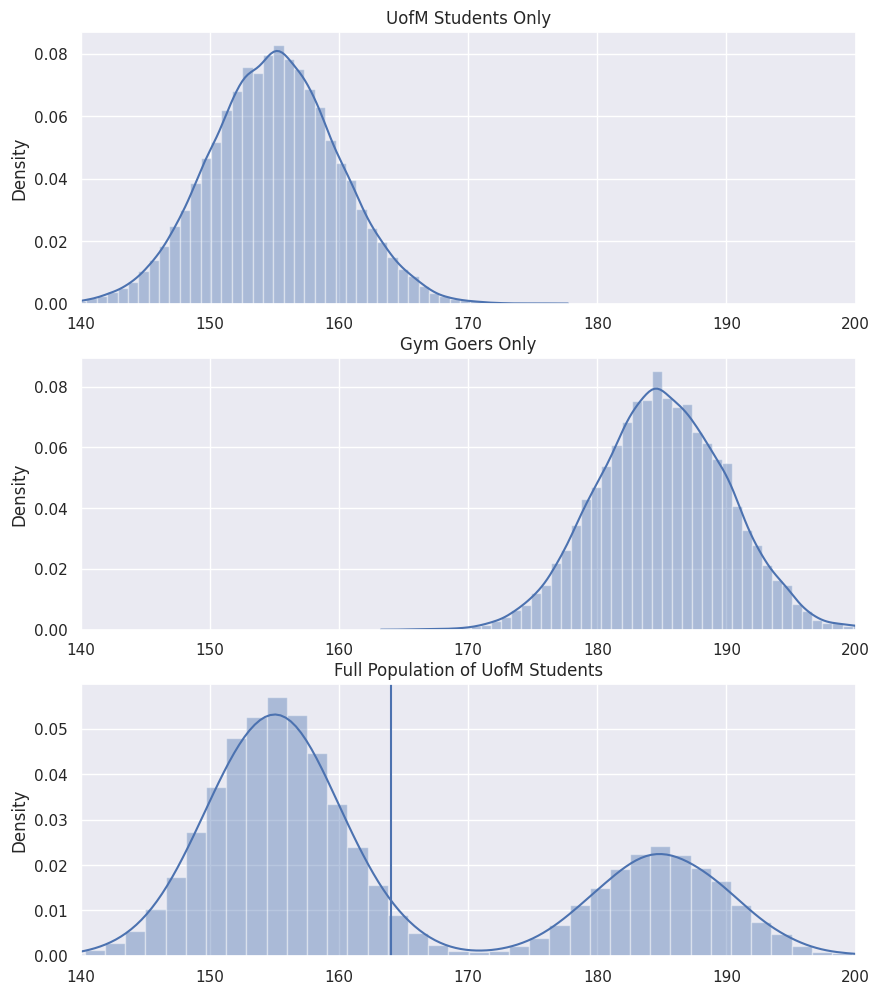

Source code (Python): (Note: this script raises an exception after producing the figure.)

# coding: utf-8

# ## Sampling from a Biased Population
# In this tutorial we will go over some code that recreates the visualizations in the Interactive Sampling Distribution Demo. This demo looks at a hypothetical problem that illustrates what happens when we sample from a biased population and not the entire population we are interested in. This tutorial assumes that you have seen that demo, for context, and understand the statistics behind the graphs. 

# In[2]:


# Import the packages that we will be using for the tutorial
import numpy as np # for sampling for the distributions
import matplotlib.pyplot as plt # for basic plotting 
import seaborn as sns; sns.set() # for plotting of the histograms

# Recreate the simulations from the video 
mean_uofm = 155
sd_uofm = 5
mean_gym = 185 
sd_gym = 5 
gymperc = .3
totalPopSize = 40000

# Create the two subgroups
uofm_students = np.random.normal(mean_uofm, sd_uofm, int(totalPopSize * (1 - gymperc)))
students_at_gym = np.random.normal(mean_gym, sd_gym, int(totalPopSize * (gymperc)))

# Create the population from the subgroups
population = np.append(uofm_students, students_at_gym)

# Set up the figure for plotting
plt.figure(figsize=(10,12))

# Plot the UofM students only
plt.subplot(3,1,1)
sns.distplot(uofm_students)
plt.title("UofM Students Only")
plt.xlim([140,200])

# Plot the Gym Goers only
plt.subplot(3,1,2)
sns.distplot(students_at_gym)
plt.title("Gym Goers Only")
plt.xlim([140,200])

# Plot both groups together
plt.subplot(3,1,3)
sns.distplot(population)
plt.title("Full Population of UofM Students")
plt.axvline(x = np.mean(population))
plt.xlim([140,200])

plt.show()


# ## What Happens if We Sample from the Entire Population?
# We will sample randomly from all students at the University of Michigan.

# In[3]:


# Simulation parameters
numberSamps = 5000
sampSize = 50

# Get the sampling distribution of the mean from only the gym
mean_distribution = np.empty(numberSamps)
for i in xrange(numberSamps):
    random_students = np.random.choice(population, sampSize)
    mean_distribution[i] = np.mean(random_students)
    
# Plot the population and the biased sampling distribution
plt.figure(figsize = (10,8))

# Plotting the population again
plt.subplot(2,1,1)
sns.distplot(population)
plt.title("Full Population of UofM Students")
plt.axvline(x = np.mean(population))
plt.xlim([140,200])

# Plotting the sampling distribution
plt.subplot(2,1,2)
sns.distplot(mean_distribution)
plt.title("Sampling Distribution of the Mean Weight of All UofM Students")
plt.axvline(x = np.mean(population))
plt.axvline(x = np.mean(mean_distribution), color = "black")
plt.xlim([140,200])

plt.show()


# ## What Happens if We take a Non-Representative Sample?
# What happens if I only go to the gym to get the weight of individuals, and I don't sample randomly from all students at the University of Michigan?

# In[4]:


# Simulation parameters
numberSamps = 5000
sampSize = 3

# Get the sampling distribution of the mean from only the gym
mean_distribution = np.empty(numberSamps)
for i in xrange(numberSamps):
    random_students = np.random.choice(students_at_gym, sampSize)
    mean_distribution[i] = np.mean(random_students) 
    

# Plot the population and the biased sampling distribution
plt.figure(figsize = (10,8))

# Plotting the population again
plt.subplot(2,1,1)
sns.distplot(population)
plt.title("Full Population of UofM Students")
plt.axvline(x = np.mean(population))
plt.xlim([140,200])

# Plotting the sampling distribution
plt.subplot(2,1,2)
sns.distplot(mean_distribution)
plt.title("Sampling Distribution of the Mean Weight of Gym Goers")
plt.axvline(x = np.mean(population))
plt.axvline(x = np.mean(students_at_gym), color = "black")
plt.xlim([140,200])

plt.show()

